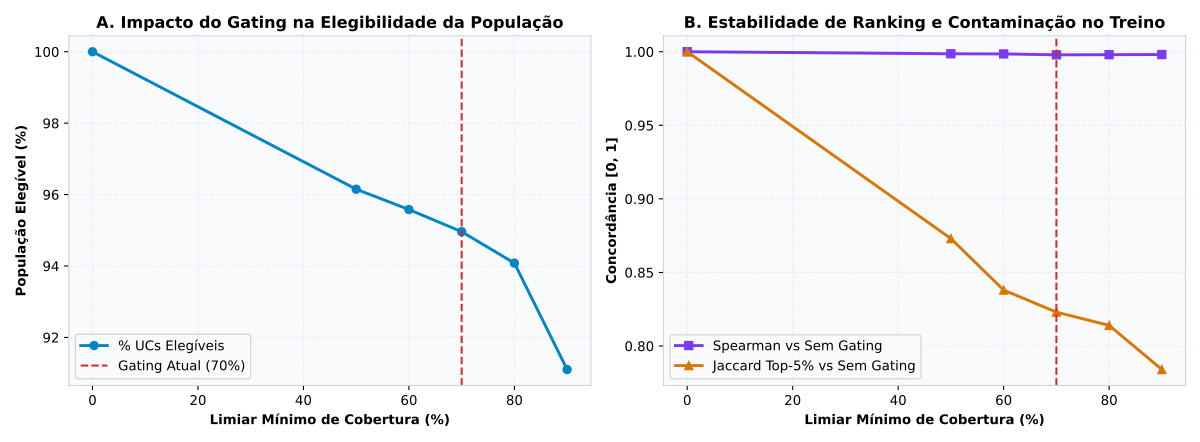

Source data for this figure (header and first rows):
coverage_threshold; eligible_ucs; eligible_pct; excluded_ucs; candidates_retained; candidates_excluded; median_score_all; p95_score_all; spearman_vs_no_gating; top5pct_jaccard_vs_no_gating
0.0; 66099; 100.0; 0; 274; 0; 0.1827; 0.3734; 1.0; 1.0
0.5; 63554; 96.15; 2545; 274; 0; 0.1789; 0.372; 0.9986; 0.873
0.6; 63178; 95.58; 2921; 274; 0; 0.1792; 0.3762; 0.9985; 0.838
0.7; 62766; 94.96; 3333; 242; 32; 0.1783; 0.3735; 0.9979; 0.823
0.8; 62189; 94.08; 3910; 233; 41; 0.1799; 0.3707; 0.998; 0.814
0.9; 60214; 91.1; 5885; 218; 56; 0.1806; 0.3743; 0.9981; 0.784
